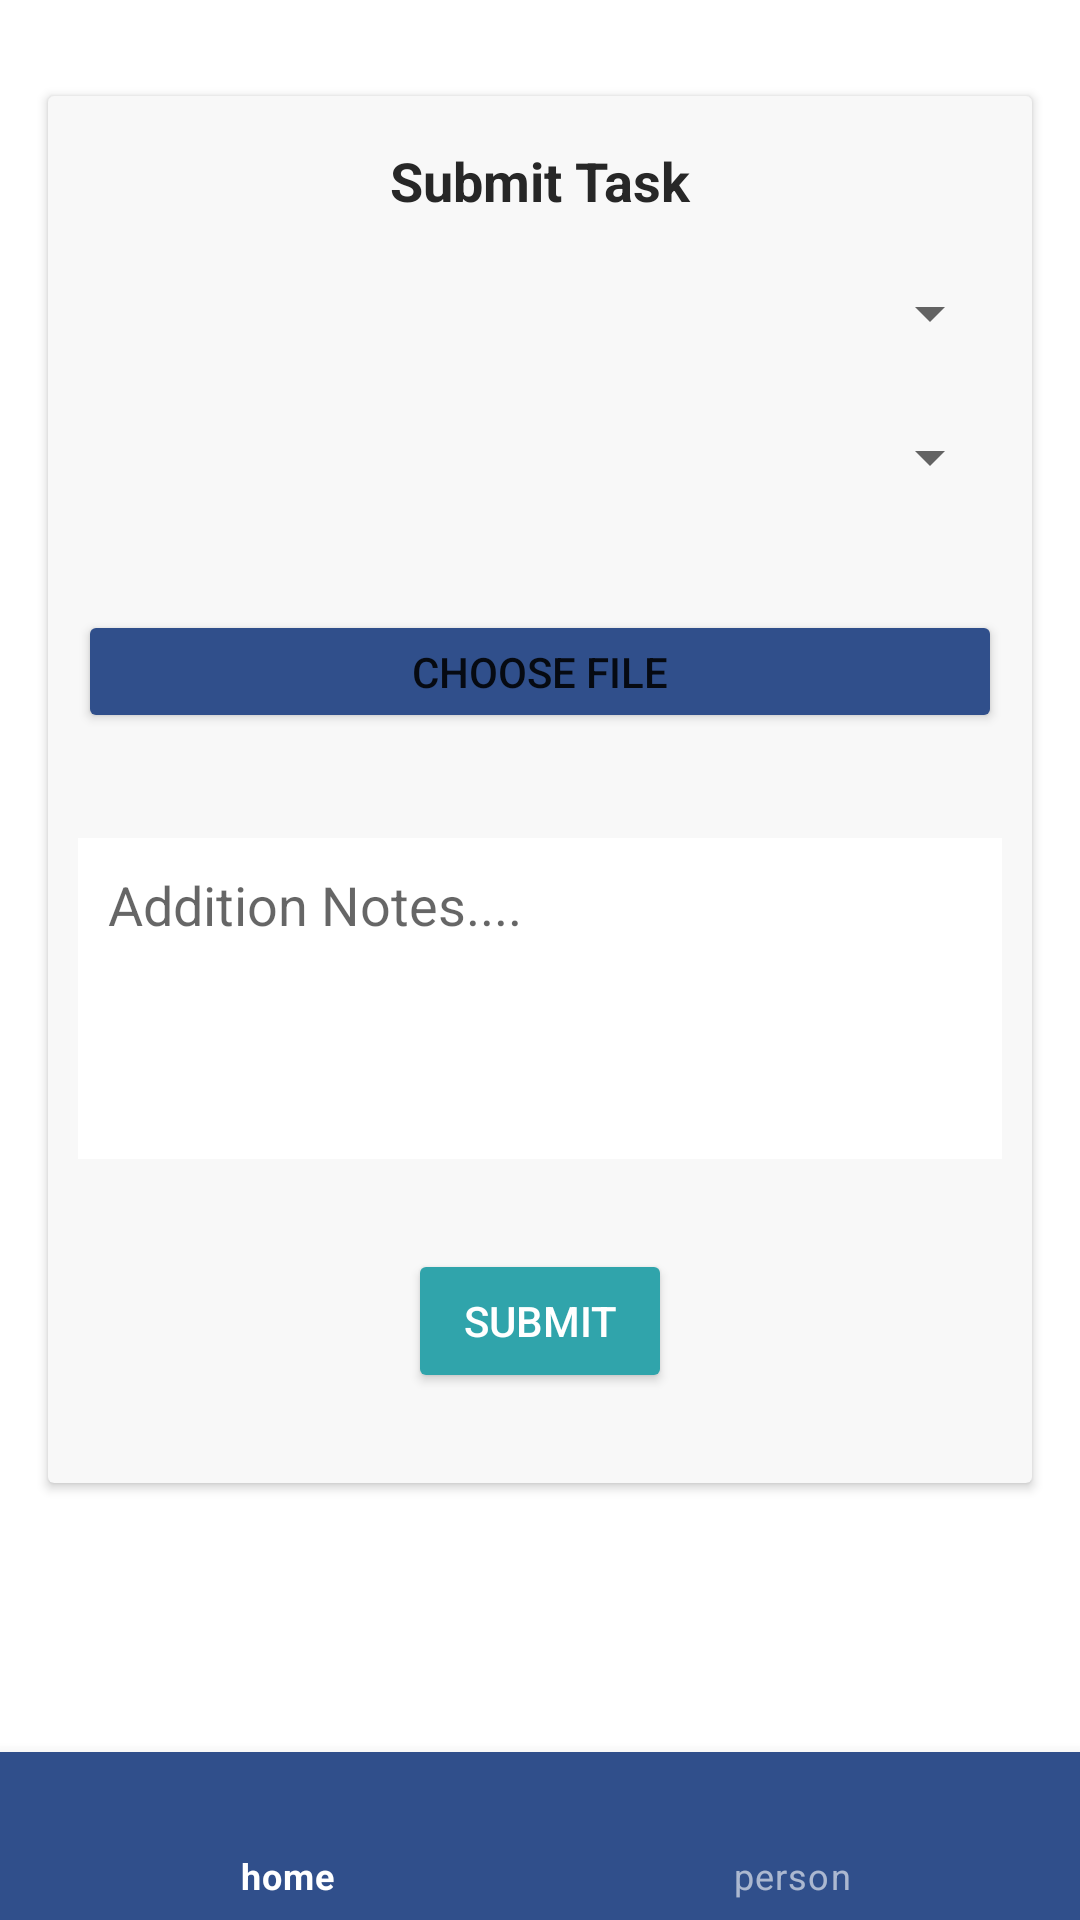

This screen was rendered from an Android layout file. Write that file and the resources it references.
<!-- AndroidManifest.xml: application theme Theme.Task_manage -->
<!-- res/layout/activity_submit.xml -->
<?xml version="1.0" encoding="utf-8"?>
<androidx.constraintlayout.widget.ConstraintLayout xmlns:android="http://schemas.android.com/apk/res/android"
    xmlns:app="http://schemas.android.com/apk/res-auto"
    xmlns:tools="http://schemas.android.com/tools"
    android:layout_width="match_parent"
    android:layout_height="match_parent"
    tools:context=".submit">

    <ScrollView
        android:layout_width="0dp"
        android:layout_height="0dp"
        app:layout_constraintBottom_toTopOf="@+id/bottom_navigation"
        app:layout_constraintEnd_toEndOf="parent"
        app:layout_constraintStart_toStartOf="parent"
        app:layout_constraintTop_toTopOf="parent">

        <androidx.constraintlayout.widget.ConstraintLayout
            android:layout_width="match_parent"
            android:layout_height="wrap_content"
            android:orientation="vertical">

            <androidx.cardview.widget.CardView
                android:id="@+id/cardView"
                android:layout_width="match_parent"
                android:layout_height="wrap_content"
                android:layout_marginStart="16dp"
                android:layout_marginTop="32dp"
                android:layout_marginEnd="16dp"
                android:layout_marginBottom="32dp"
                app:cardBackgroundColor="#F8F8F8"
                app:layout_constraintBottom_toBottomOf="parent"
                app:layout_constraintEnd_toEndOf="parent"
                app:layout_constraintStart_toStartOf="parent"
                app:layout_constraintTop_toTopOf="parent">

                <androidx.constraintlayout.widget.ConstraintLayout
                    android:layout_width="match_parent"
                    android:layout_height="match_parent">

                    <TextView
                        android:id="@+id/textView12"
                        android:layout_width="fill_parent"
                        android:layout_height="wrap_content"
                        android:layout_marginTop="16dp"
                        android:gravity="center"
                        android:text="Submit Task"

                        android:textColor="#272727"
                        android:textSize="18sp"
                        android:textStyle="bold"
                        app:layout_constraintEnd_toEndOf="parent"
                        app:layout_constraintStart_toStartOf="parent"
                        app:layout_constraintTop_toTopOf="parent" />

                    <Spinner
                        android:id="@+id/taskSpinner"
                        android:layout_width="0dp"
                        android:layout_height="32dp"
                        android:layout_marginStart="10dp"
                        android:layout_marginTop="16dp"
                        android:layout_marginEnd="10dp"
                        app:layout_constraintEnd_toEndOf="parent"
                        app:layout_constraintStart_toStartOf="parent"
                        app:layout_constraintTop_toBottomOf="@+id/projectSpinner" />

                    <com.google.android.material.textfield.TextInputEditText
                        android:id="@+id/idSpinner"
                        android:layout_width="match_parent"
                        android:layout_height="match_parent"
                        android:visibility="gone" />

                    <EditText
                        android:id="@+id/noteEditText"
                        android:layout_width="0dp"
                        android:layout_height="107dp"
                        android:layout_marginStart="10dp"
                        android:layout_marginTop="35dp"
                        android:layout_marginEnd="10dp"
                        android:background="#FFFFFF"
                        android:ems="10"
                        android:gravity="start|top"
                        android:hint="Addition Notes...."
                        android:inputType="textMultiLine"
                        android:padding="10dp"
                        app:layout_constraintEnd_toEndOf="parent"
                        app:layout_constraintStart_toStartOf="parent"
                        app:layout_constraintTop_toBottomOf="@+id/ChooseFileBtn" />

                    <Button
                        android:id="@+id/SubmitBtn"
                        style="@style/Widget.AppCompat.Button.Colored"
                        android:layout_width="wrap_content"
                        android:layout_height="wrap_content"
                        android:layout_marginTop="30dp"
                        android:layout_marginBottom="30dp"
                        android:text="Submit"
                        app:backgroundTint="#30A4AB"
                        app:layout_constraintBottom_toBottomOf="parent"
                        app:layout_constraintEnd_toEndOf="parent"
                        app:layout_constraintStart_toStartOf="parent"
                        app:layout_constraintTop_toBottomOf="@+id/noteEditText" />

                    <Button
                        android:id="@+id/ChooseFileBtn"
                        android:layout_width="0dp"
                        android:layout_height="41dp"
                        android:layout_marginStart="10dp"
                        android:layout_marginTop="35dp"
                        android:layout_marginEnd="10dp"
                        android:text="Choose File"
                        app:backgroundTint="#304F8B"
                        app:layout_constraintEnd_toEndOf="parent"
                        app:layout_constraintStart_toStartOf="parent"
                        app:layout_constraintTop_toBottomOf="@+id/taskSpinner" />

                    <Spinner
                        android:id="@+id/projectSpinner"
                        android:layout_width="match_parent"
                        android:layout_height="32dp"
                        android:layout_marginStart="10dp"
                        android:layout_marginTop="16dp"
                        android:layout_marginEnd="10dp"
                        app:layout_constraintEnd_toEndOf="parent"
                        app:layout_constraintStart_toStartOf="parent"
                        app:layout_constraintTop_toBottomOf="@+id/textView12" />


                </androidx.constraintlayout.widget.ConstraintLayout>
            </androidx.cardview.widget.CardView>
        </androidx.constraintlayout.widget.ConstraintLayout>
    </ScrollView>

    <com.google.android.material.bottomnavigation.BottomNavigationView
        android:id="@+id/bottom_navigation"
        style="@style/Widget.MaterialComponents.BottomNavigationView.Colored"
        android:layout_width="match_parent"
        android:layout_height="wrap_content"
        android:background="#304F8B"
        app:layout_constraintBottom_toBottomOf="parent"
        app:layout_constraintEnd_toEndOf="parent"
        app:layout_constraintStart_toStartOf="parent"
        app:menu="@menu/menu"
        tools:ignore="MissingConstraints" />
</androidx.constraintlayout.widget.ConstraintLayout>
<!-- resources referenced by this layout -->
<resources>
  <style name="Theme.Task_manage" parent="Theme.MaterialComponents.DayNight.DarkActionBar">
          
          <item name="colorPrimary">@color/purple_500</item>
          <item name="colorPrimaryVariant">@color/purple_700</item>
          <item name="colorOnPrimary">@color/white</item>
          
          <item name="colorSecondary">@color/teal_200</item>
          <item name="colorSecondaryVariant">@color/teal_700</item>
          <item name="colorOnSecondary">@color/black</item>
          
          <item name="android:statusBarColor" tools:targetApi="l">?attr/colorPrimaryVariant</item>
          
      </style>
  <color name="purple_500">#304F8B</color>
  <color name="purple_700">#FF3700B3</color>
  <color name="white">#FFFFFFFF</color>
  <color name="teal_200">#FF03DAC5</color>
  <color name="teal_700">#FF018786</color>
  <color name="black">#FF000000</color>
</resources>
